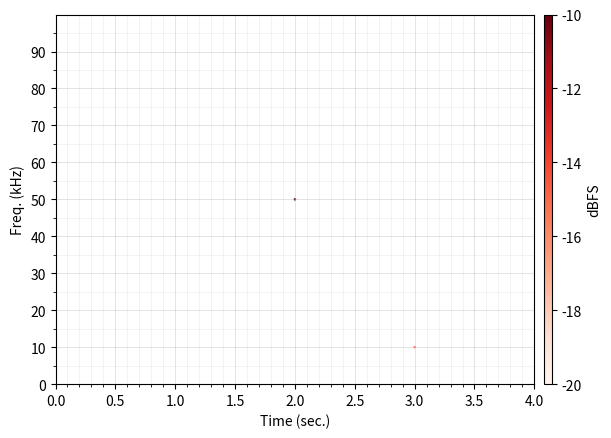

Write Python code to recreate this figure.
#!/usr/bin/python3
# -*- coding:utf-8 -*-
# Project: http://cloudedbats.org
# Copyright (c) 2019 Arnold Andreasson 
# License: MIT License (see LICENSE.txt or http://opensource.org/licenses/mit).

import numpy

class PlotBase():
    """ """
    def __init__(self, figure, canvas=None):
        """ """
        self.figure = figure
        self.canvas = canvas
        
        self.clear()
    
    def clear(self):
        """ """
        self.figure.clear()
        self.create_axes()
        
        self.x = []
        self.y = []
        self.z = []
        self.x_label = 'x'
        self.y_label = 'y'
        self.z_label = 'z'
        self.x_min = 0.0
        self.x_max = 1.0
        self.y_min = 0.0
        self.y_max = 1.0
        self.slider_center_percent = 50.0
        self.slider_zoom_percent = 0.0
    
    def create_axes(self):
        """ """
        self.axes = self.figure.add_subplot(111)
    
    def set_labels(self, 
                   x_label='x', 
                   y_label='y', 
                   z_label=None):
        """ """
        self.x_label = x_label
        self.y_label = y_label
        self.z_label = z_label
    
    def set_values(self, x=[], y=[], z=[]):
        """ """
        self.x = x
        self.y = y
        self.z = z
    
    def set_limits(self, x_min, x_max, y_min, y_max,):
        """ """
        self.x_min = x_min
        self.x_max = x_max
        self.y_min = y_min
        self.y_max = y_max
    
    def set_center_and_zoom(self, slider_center_percent, slider_zoom_percent):
        """ """
        self.slider_center_percent = slider_center_percent
        self.slider_zoom_percent = slider_zoom_percent
    
    def plot(self):
        """ Abstract method, to be used as a template."""
        if len(self.x) < 1:
            # Nothing to plot.
            self.figure.clear()
            return 
        
        # Sliders for center and zoom.
        slider_center_value = self.slider_center_percent / 100.0 - 0.5 # Value -1 to 1.
        slider_zoom_value = (self.slider_zoom_percent / 100.0)
        x_interval = self.x_max - self.x_min
        x_min =  self.x_min + (x_interval * slider_center_value)
        x_max = self.x_max + (x_interval * slider_center_value)
        x_min_new = x_min
        x_max_new = x_max
        if (slider_zoom_value > 0.0) and (slider_zoom_value < 1.0):
            x_c = x_min + ((x_max - x_min) / 2.0)
            x_min_new = x_c - ((1.0 - slider_zoom_value) * x_interval / 2)
            x_max_new = x_c + ((1.0 - slider_zoom_value) * x_interval / 2)
        
        z_min = abs(min(self.z))
#         sizes = [((x+z_min)**1.5) * 0.01 for x in z]
        sizes = [numpy.sqrt(x+z_min) * 0.2 for x in self.z]
        
#         self.figure.clear()
#         self.axes = self.figure.add_subplot(111)
        scatter = self.axes.scatter(self.x, self.y, c=self.z, s=sizes, cmap='Reds')
        
        from mpl_toolkits import axes_grid1
        divider = axes_grid1.make_axes_locatable(self.axes)
        cax = divider.append_axes("right", size="1.5%", pad=0.1)
        self.figure.colorbar(scatter, cax=cax, label='dBFS')
        #
        self.axes.set(ylim=(self.y_min, self.y_max),
                      xlim=(x_min_new, x_max_new),
                      xlabel=self.x_label,
                      ylabel=self.y_label)
        #
        self.axes.minorticks_on()
        major_yticks = numpy.arange(0, self.y_max, 10)
        minor_yticks = numpy.arange(0, self.y_max, 5)
        self.axes.set_yticks(major_yticks)
        self.axes.set_yticks(minor_yticks, minor=True)
        
        self.axes.grid(which='major', linestyle='-', linewidth='0.5', alpha=0.5)
        self.axes.grid(which='minor', linestyle='-', linewidth='0.5', alpha=0.2)
        #
        if self.canvas:
            self.canvas.draw()
        else:
            print('DEBUG...')
            pyplot.draw()
            pyplot.show()
            print('...DEBUG')
    
    def plot_redraw(self):
        """ Redraw used for zoom and slide. """
        if len(self.x) < 1:
            # Nothing to plot.
            return 
        
        # Sliders for center and zoom.
        slider_center_value = self.slider_center_percent / 100.0 - 0.5 # Value -1 to 1.
        slider_zoom_value = (self.slider_zoom_percent / 100.0)
        x_interval = self.x_max - self.x_min
        x_min =  self.x_min + (x_interval * slider_center_value)
        x_max = self.x_max + (x_interval * slider_center_value)
        x_min_new = x_min
        x_max_new = x_max
        if (slider_zoom_value > 0.0) and (slider_zoom_value < 1.0):
            x_c = x_min + ((x_max - x_min) / 2.0)
            x_min_new = x_c - ((1.0 - slider_zoom_value) * x_interval / 2)
            x_max_new = x_c + ((1.0 - slider_zoom_value) * x_interval / 2)
        
        self.axes.set_xlim(x_min_new, x_max_new)
        self.axes.set_ylim(self.y_min, self.y_max)
        
        self.canvas.draw_idle()


### TEST ###
if __name__ == '__main__':
    """ """
    from matplotlib import pyplot
    
    figure = pyplot.figure()
    plot_test = PlotBase(figure, canvas=None)
    plot_test.set_labels(x_label='Time (sec.)', y_label='Freq. (kHz)', z_label='dBMS')
    plot_test.set_values(x=[1,2,3], y=[20,50,10], z=[-20,-10,-15])
    plot_test.set_limits(x_min=0.0, x_max=4.0, y_min=0.0, y_max=100.0)
    plot_test.set_center_and_zoom(slider_center_percent=50.0, slider_zoom_percent=0.0)
    plot_test.plot()


